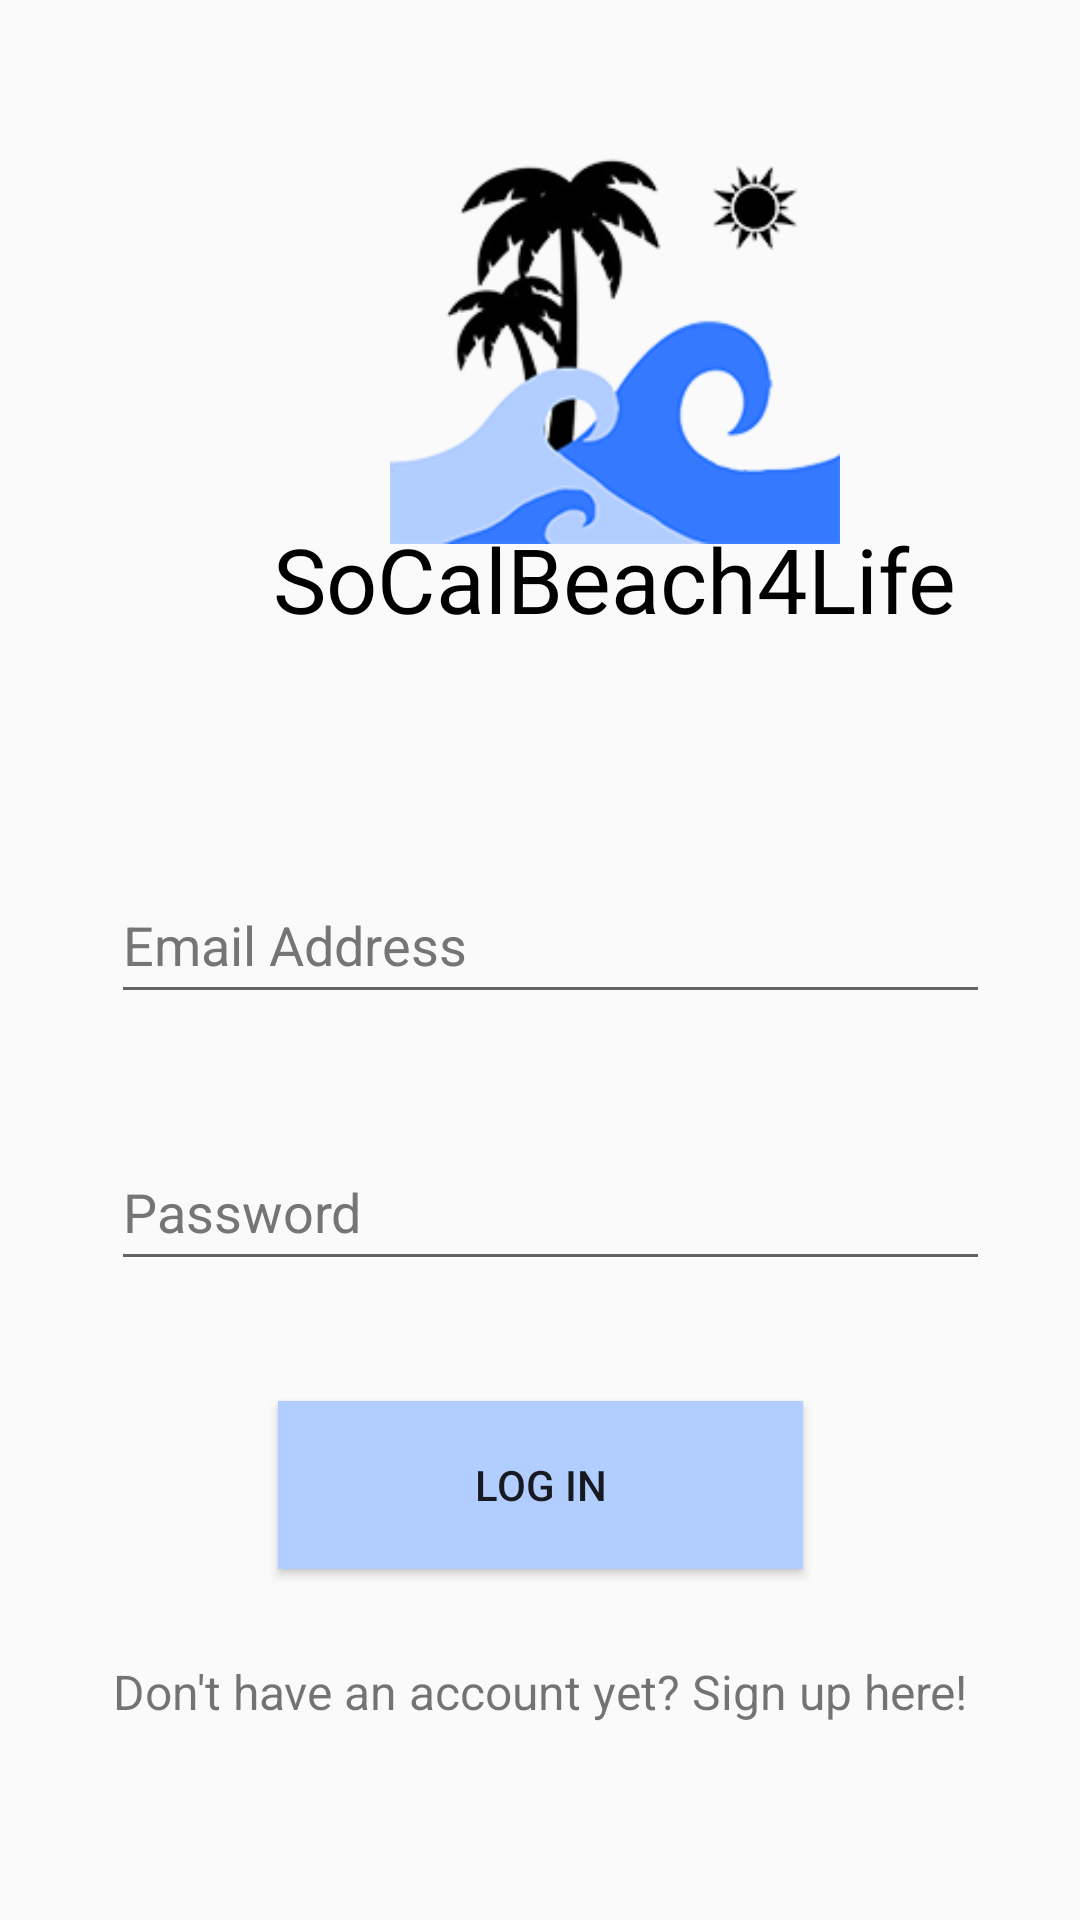

Write the Android layout XML for this screen, with the resource values it uses.
<!-- AndroidManifest.xml: application theme Theme.SoCalBeach4Life -->
<!-- res/layout/activity_main.xml -->
<?xml version="1.0" encoding="utf-8"?>
<androidx.constraintlayout.widget.ConstraintLayout
    android:id="@+id/coordinateLayout"
    xmlns:android="http://schemas.android.com/apk/res/android"
    xmlns:app="http://schemas.android.com/apk/res-auto"
    xmlns:tools="http://schemas.android.com/tools"
    android:layout_width="match_parent"
    android:layout_height="match_parent"
    tools:context=".MainActivity">

    <ImageView
        android:id="@+id/logo"
        android:layout_width="150dp"
        android:layout_height="150dp"
        android:layout_gravity="center"
        android:layout_marginStart="130dp"
        android:layout_marginTop="60dp"
        android:layout_marginEnd="131dp"
        android:layout_marginBottom="20dp"
        android:contentDescription="@string/app_name"
        app:layout_constraintBottom_toTopOf="@+id/appTitle"
        app:layout_constraintEnd_toEndOf="parent"
        app:layout_constraintHorizontal_bias="0.0"
        app:layout_constraintStart_toStartOf="parent"
        app:layout_constraintTop_toTopOf="parent"
        app:srcCompat="@drawable/logo" />

    <ImageView
        android:id="@+id/emailIcon"
        android:layout_width="33dp"
        android:layout_height="33dp"
        android:layout_marginStart="30dp"
        android:layout_marginEnd="5dp"
        android:layout_marginBottom="45dp"
        android:contentDescription="@string/email"
        app:layout_constraintBottom_toTopOf="@id/passwordIcon"
        app:layout_constraintEnd_toStartOf="@id/emailField"
        app:layout_constraintStart_toStartOf="parent"
        app:layout_constraintTop_toBottomOf="@id/logo"
        app:layout_constraintVertical_bias="0.865"
        app:srcCompat="@drawable/mail" />

    <EditText
        android:id="@+id/emailField"
        android:layout_width="293dp"
        android:layout_height="49dp"
        android:layout_marginEnd="30dp"
        android:layout_marginBottom="40dp"
        android:autofillHints="emailAddress"
        android:hint="@string/email"
        android:inputType="textEmailAddress"
        android:textColorHint="#757575"
        app:layout_constraintBottom_toTopOf="@id/passwordField"
        app:layout_constraintEnd_toEndOf="parent"
        tools:ignore="DuplicateSpeakableTextCheck" />

    <ImageView
        android:id="@+id/passwordIcon"
        android:layout_width="33dp"
        android:layout_height="33dp"
        android:layout_marginStart="30dp"
        android:layout_marginEnd="5dp"
        android:layout_marginBottom="45dp"
        android:contentDescription="@string/password"
        app:layout_constraintBottom_toTopOf="@id/logInButton"
        app:layout_constraintEnd_toStartOf="@id/passwordField"
        app:layout_constraintStart_toStartOf="parent"
        app:srcCompat="@drawable/password" />

    <EditText
        android:id="@+id/passwordField"
        android:layout_width="293dp"
        android:layout_height="49dp"
        android:layout_marginEnd="30dp"
        android:layout_marginBottom="40dp"
        android:autofillHints="password"
        android:hint="@string/password"
        android:inputType="textPassword"
        android:textColorHint="#757575"
        app:layout_constraintBottom_toTopOf="@id/logInButton"
        app:layout_constraintEnd_toEndOf="parent"
        tools:ignore="DuplicateSpeakableTextCheck" />

    <Button
        android:id="@+id/logInButton"
        android:layout_width="175dp"
        android:layout_height="56dp"
        android:layout_gravity="center"
        android:layout_marginStart="118dp"
        android:layout_marginEnd="118dp"
        android:layout_marginBottom="30dp"
        android:onClick="logIn"
        android:text="@string/logIn"
        android:background="@color/blue"
        app:layout_constraintBottom_toTopOf="@id/signUpLabel"
        app:layout_constraintEnd_toEndOf="parent"
        app:layout_constraintStart_toStartOf="parent" />

    <TextView
        android:id="@+id/signUpLabel"
        android:layout_width="287dp"
        android:layout_height="37dp"
        android:layout_gravity="center"
        android:layout_marginStart="62dp"
        android:layout_marginEnd="62dp"
        android:layout_marginBottom="50dp"
        android:text="@string/signUpMessage"
        android:textAlignment="center"
        android:textSize="16sp"
        app:layout_constraintBottom_toBottomOf="parent"
        app:layout_constraintEnd_toEndOf="parent"
        app:layout_constraintStart_toStartOf="parent" />

    <TextView
        android:id="@+id/appTitle"
        android:layout_width="wrap_content"
        android:layout_height="wrap_content"
        android:layout_marginStart="91dp"
        android:layout_marginEnd="92dp"
        android:layout_marginBottom="76dp"
        android:gravity="center"
        android:text="@string/app_name"
        android:textColor="@color/black"
        android:textSize="30sp"
        app:layout_constraintBottom_toTopOf="@+id/emailField"
        app:layout_constraintEnd_toEndOf="parent"
        app:layout_constraintHorizontal_bias="0.0"
        app:layout_constraintStart_toStartOf="parent" />

</androidx.constraintlayout.widget.ConstraintLayout>
<!-- resources referenced by this layout -->
<resources>
  <color name="black">#FF000000</color>
  <color name="blue">#B2CDFF</color>
  <!-- drawable logo: png bitmap (drawable, 34282 bytes) -->
  <string name="app_name">SoCalBeach4Life</string>
  <string name="email">Email Address</string>
  <string name="logIn">Log in</string>
  <string name="password">Password</string>
  <string name="signUpMessage">Don\'t have an account yet? Sign up here!</string>
  <style name="Theme.SoCalBeach4Life" parent="Theme.AppCompat.Light.NoActionBar">
          
          <item name="colorPrimary">@color/blue</item>
          <item name="colorPrimaryVariant">@color/dark_blue</item>
          <item name="colorOnPrimary">@color/black</item>
          
          <item name="colorSecondary">@color/teal_200</item>
          <item name="colorSecondaryVariant">@color/teal_700</item>
          <item name="colorOnSecondary">@color/black</item>
          
  
          
      </style>
  <color name="dark_blue">#3479FF</color>
  <color name="teal_200">#FF03DAC5</color>
  <color name="teal_700">#FF018786</color>
</resources>
